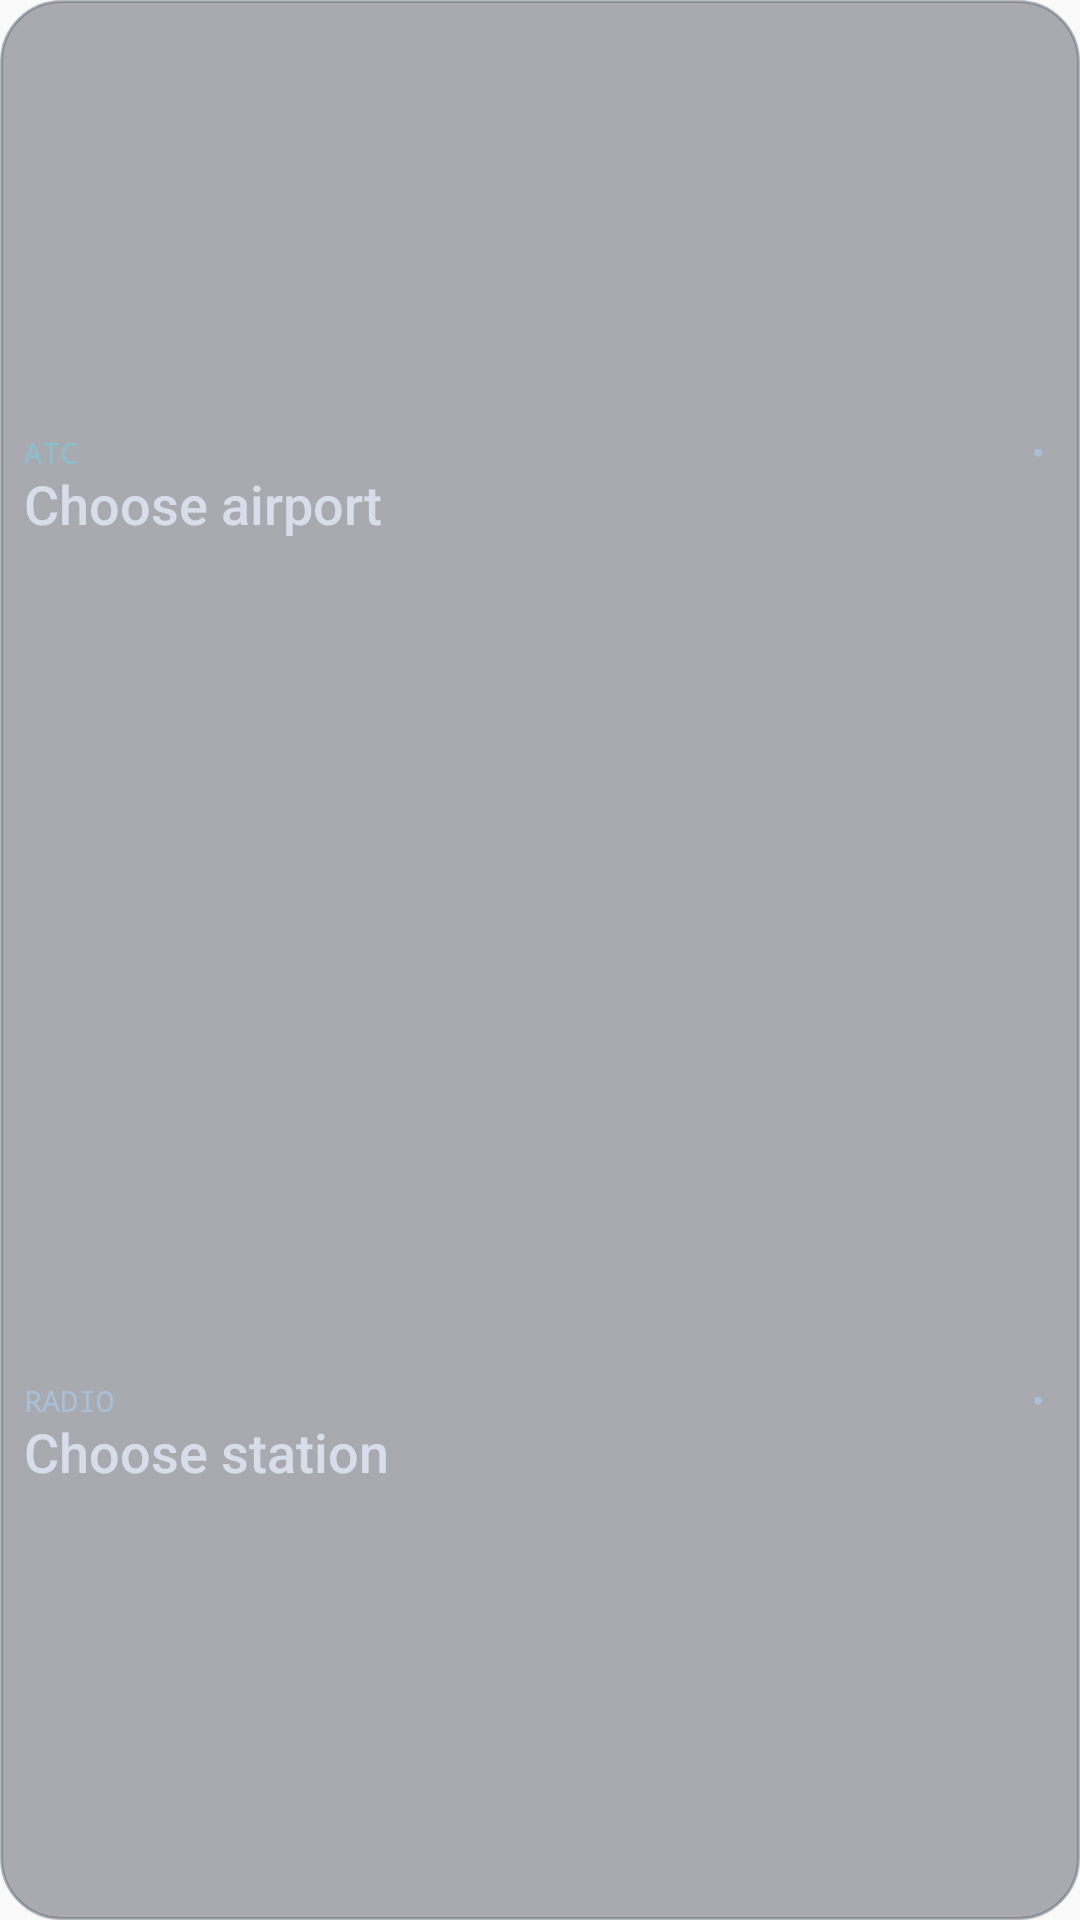

Layout XML and referenced resources for this Android screen:
<!-- AndroidManifest.xml: application theme Theme.Comsat -->
<!-- res/layout/comsat_widget_square.xml -->
<?xml version="1.0" encoding="utf-8"?>
<LinearLayout xmlns:android="http://schemas.android.com/apk/res/android"
    android:id="@+id/widget_panel"
    android:layout_width="match_parent"
    android:layout_height="match_parent"
    android:background="@drawable/widget_background_nordic"
    android:orientation="vertical"
    android:paddingHorizontal="8dp"
    android:paddingVertical="4dp">
    <LinearLayout
        android:layout_width="match_parent"
        android:layout_height="0dp"
        android:layout_weight="1"
        android:gravity="center_vertical"
        android:orientation="vertical">
        <LinearLayout
            android:layout_width="match_parent"
            android:layout_height="wrap_content"
            android:orientation="horizontal"
            android:gravity="center_vertical">
            <TextView
                android:id="@+id/widget_airport_label"
                android:layout_width="0dp"
                android:layout_height="wrap_content"
                android:layout_weight="1"
                android:includeFontPadding="false"
                android:fontFamily="monospace"
                android:text="@string/widget_airport_label"
                android:textColor="#88C0D0"
                android:textSize="10sp" />
            <TextView
                android:id="@+id/widget_airport_status"
                android:layout_width="12dp"
                android:layout_height="wrap_content"
                android:gravity="center"
                android:includeFontPadding="false"
                android:text="@string/widget_status_dot"
                android:textColor="#A8C0D8"
                android:textSize="12sp"
                android:contentDescription="@string/widget_not_selected" />
        </LinearLayout>
        <TextView
            android:id="@+id/widget_airport_source"
            android:layout_width="match_parent"
            android:layout_height="wrap_content"
            android:ellipsize="end"
            android:fontFamily="sans-serif-medium"
            android:includeFontPadding="false"
            android:maxLines="1"
            android:text="@string/widget_choose_airport"
            android:textColor="#D8DEE9"
            android:textSize="18sp" />
    </LinearLayout>
    <LinearLayout
        android:layout_width="match_parent"
        android:layout_height="0dp"
        android:layout_weight="1"
        android:gravity="center_vertical"
        android:orientation="vertical">
        <LinearLayout
            android:layout_width="match_parent"
            android:layout_height="wrap_content"
            android:orientation="horizontal"
            android:gravity="center_vertical">
            <TextView
                android:id="@+id/widget_station_label"
                android:layout_width="0dp"
                android:layout_height="wrap_content"
                android:layout_weight="1"
                android:includeFontPadding="false"
                android:fontFamily="monospace"
                android:text="@string/widget_station_label"
                android:textColor="#A8C0D8"
                android:textSize="10sp" />
            <TextView
                android:id="@+id/widget_station_status"
                android:layout_width="12dp"
                android:layout_height="wrap_content"
                android:gravity="center"
                android:includeFontPadding="false"
                android:text="@string/widget_status_dot"
                android:textColor="#A8C0D8"
                android:textSize="12sp"
                android:contentDescription="@string/widget_not_selected" />
        </LinearLayout>
        <TextView
            android:id="@+id/widget_station_source"
            android:layout_width="match_parent"
            android:layout_height="wrap_content"
            android:ellipsize="end"
            android:fontFamily="sans-serif-medium"
            android:includeFontPadding="false"
            android:maxLines="1"
            android:text="@string/widget_choose_station"
            android:textColor="#D8DEE9"
            android:textSize="18sp" />
    </LinearLayout>
</LinearLayout>
<!-- resources referenced by this layout -->
<resources>
  <!-- drawable widget_background_nordic (drawable) -->
  <?xml version="1.0" encoding="utf-8"?>
  <shape xmlns:android="http://schemas.android.com/apk/res/android">
      <solid android:color="#662E3440" />
      <stroke android:width="1dp" android:color="#664C566A" />
      <corners android:radius="20dp" />
  </shape>
  <string name="widget_airport_label">ATC</string>
  <string name="widget_choose_airport">Choose airport</string>
  <string name="widget_choose_station">Choose station</string>
  <string name="widget_not_selected">NOT SELECTED</string>
  <string name="widget_station_label">RADIO</string>
  <string name="widget_status_dot" translatable="false">•</string>
  <style name="Theme.Comsat" parent="android:Theme.Material.Light.NoActionBar" />
</resources>
